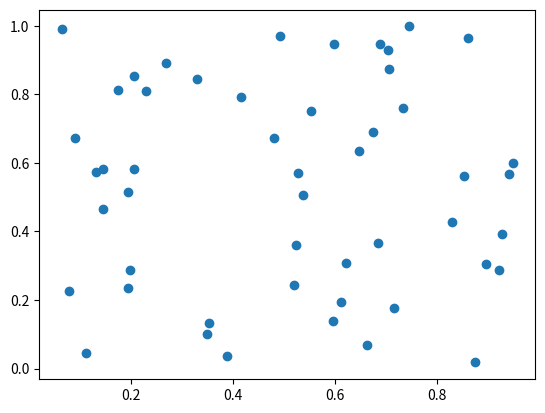
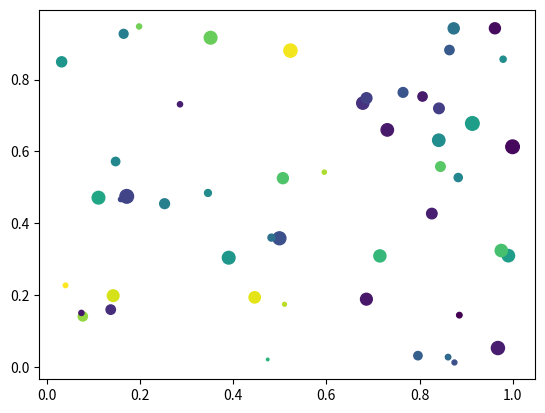

Generate these figures, in order, with matplotlib:
from __future__ import print_function
import matplotlib.pyplot as plt
#from matplotlib.lines import Line2D
#from matplotlib.patches import Rectangle
#from matplotlib.text import Text
#from matplotlib.image import AxesImage
import numpy as np
from numpy.random import rand


if 1:  

    def line_picker(line, mouseevent):
        """
        find the points within a certain distance from the mouseclick in
        data coords and attach some extra attributes, pickx and picky
        which are the data points that were picked
        """
        if mouseevent.xdata is None:
            return False, dict()
        xdata = line.get_xdata()
        ydata = line.get_ydata()
        maxd = 0.05
        d = np.sqrt((xdata - mouseevent.xdata)**2. + (ydata - mouseevent.ydata)**2.)

        index = np.nonzero(np.less_equal(d, maxd))
        if len(index):
            pickx = np.take(xdata, index)
            picky = np.take(ydata, index)
            props = dict(index=index, pickx=pickx, picky=picky)
            return True, props
        else:
            return False, dict()

    def linePick(event):
        print('linePick :', event.pickx, event.picky)

    fig, ax = plt.subplots()
    line, = ax.plot(rand(50), rand(50), 'o', picker=line_picker)
    fig.canvas.mpl_connect('pick_event', linePick)


if 1:  # picking on a scatter plot (matplotlib.collections.RegularPolyCollection)

    x, y, c, s = rand(4, 50)

    def scatterPick(event):
        index = event.ind
        print('scatterPick:', index, np.take(x, index), np.take(y, index))

    fig, ax = plt.subplots()
    col = ax.scatter(x, y, 100*s, c, picker=True)
    fig.canvas.mpl_connect('pick_event', scatterPick)


plt.show()

